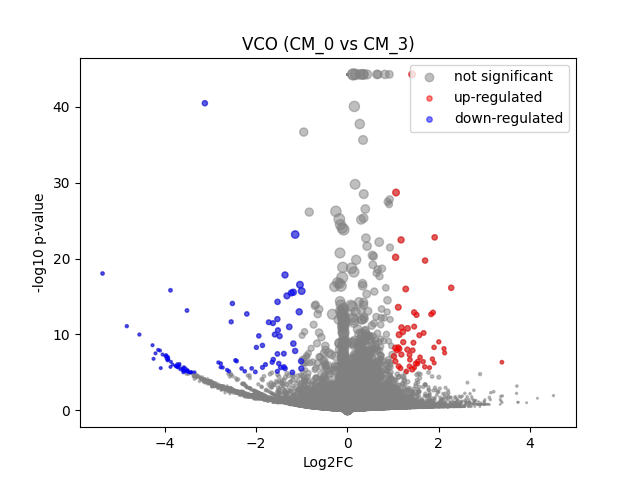

Source data for this figure (header and first rows):
	gene	expression_1	expression_2	log2FC	-log10 p-val	significant
0	MIR1302-2HG	1.6647391e-08	8.1490725e-10	-2.2873874e-05	44.25	0
1	FAM138A	1.6647391e-08	8.1490725e-10	-2.2873874e-05	44.25	0
2	OR4F5	1.6647391e-08	8.1490725e-10	-2.2873874e-05	44.25	0
3	AL627309.1	0.002279	8.1490725e-10	-1.713	1.575	0
4	AL627309.3	1.6647391e-08	8.1490725e-10	-2.2873874e-05	44.25	0
5	AL627309.2	1.6647391e-08	8.1490725e-10	-2.2873874e-05	44.25	0
6	AL627309.5	0.01675	0.01807	0.1037	0.05705	0
7	AL627309.4	0.002141	8.1490725e-10	-1.651	1.332	0
8	AP006222.2	0.0005376	8.1490725e-10	-0.6207	0.4983	0
9	AL732372.1	1.6647391e-08	8.1490725e-10	-2.2873874e-05	44.25	0
10	OR4F29	1.6647391e-08	8.1490725e-10	-2.2873874e-05	44.25	0
11	AC114498.1	1.6647391e-08	8.1490725e-10	-2.2873874e-05	44.25	0
12	OR4F16	1.6647391e-08	8.1490725e-10	-2.2873874e-05	44.25	0
13	AL669831.2	0.001387	0.004937	1.314	0.3202	0
14	LINC01409	0.06399	0.07235	0.1744	0.2143	0
15	FAM87B	0.0005722	8.1490725e-10	-0.6527	0.4983	0
16	LINC01128	0.1205	0.1711	0.502	1.477	0
17	LINC00115	0.01435	8.1490725e-10	-3.941	6.583	1
18	FAM41C	0.007967	0.01797	1.081	0.6456	0
19	AL645608.6	1.6647391e-08	8.1490725e-10	-2.2873874e-05	44.25	0
20	AL645608.2	0.004009	0.009232	1.031	0.4637	0
21	AL645608.4	0.001316	8.1490725e-10	-1.212	1.054	0
22	LINC02593	0.05755	0.03211	-0.8222	1.451	0
23	SAMD11	0.4325	0.1895	-1.186	15.56	1
24	NOC2L	0.2272	0.2143	-0.08346	0.2046	0
25	KLHL17	0.009811	0.0152	0.5838	0.3354	0
26	PLEKHN1	0.001927	0.003457	0.6064	0.1737	0
27	PERM1	1.6647391e-08	8.1490725e-10	-2.2873874e-05	44.25	0
28	AL645608.7	0.0005867	8.1490725e-10	-0.666	0.4983	0
29	HES4	0.266	0.1883	-0.4965	2.405	0
30	ISG15	0.2173	0.2677	0.2999	1.036	0
31	AL645608.1	1.6647391e-08	8.1490725e-10	-2.2873874e-05	44.25	0
32	AGRN	0.07972	0.09601	0.2652	0.4036	0
33	AL645608.5	1.6647391e-08	8.1490725e-10	-2.2873874e-05	44.25	0
34	AL645608.8	1.6647391e-08	8.1490725e-10	-2.2873874e-05	44.25	0
35	RNF223	1.6647391e-08	8.1490725e-10	-2.2873874e-05	44.25	0
36	C1orf159	0.01266	0.01432	0.1653	0.08107	0
37	AL390719.3	1.6647391e-08	8.1490725e-10	-2.2873874e-05	44.25	0
38	LINC01342	1.6647391e-08	8.1490725e-10	-2.2873874e-05	44.25	0
39	AL390719.2	1.6647391e-08	8.1490725e-10	-2.2873874e-05	44.25	0
40	TTLL10-AS1	1.6647391e-08	8.1490725e-10	-2.2873874e-05	44.25	0
41	TTLL10	1.6647391e-08	8.1490725e-10	-2.2873874e-05	44.25	0
42	TNFRSF18	0.00121	8.1490725e-10	-1.144	0.7972	0
43	TNFRSF4	1.6647391e-08	8.1490725e-10	-2.2873874e-05	44.25	0
44	SDF4	0.4442	0.4664	0.07041	0.2662	0
45	B3GALT6	0.1409	0.2009	0.5089	1.727	0
46	C1QTNF12	0.002792	0.009082	1.411	0.5988	0
47	AL162741.1	1.6647391e-08	0.003627	2.21	0.4972	0
48	UBE2J2	0.2636	0.3349	0.3442	1.573	0
49	LINC01786	0.0007889	8.1490725e-10	-0.8391	0.7639	0
50	SCNN1D	0.005147	8.1490725e-10	-2.62	2.781	0
51	ACAP3	0.04965	0.05356	0.1072	0.1027	0
52	PUSL1	0.07499	0.06897	-0.1192	0.1486	0
53	INTS11	0.1179	0.1135	-0.05531	0.08239	0
54	AL139287.1	1.6647391e-08	8.1490725e-10	-2.2873874e-05	44.25	0
55	CPTP	0.05849	0.05666	-0.04503	0.04705	0
56	TAS1R3	0.0009553	8.1490725e-10	-0.9674	0.8024	0
57	DVL1	0.04685	0.05788	0.2994	0.3446	0
58	MXRA8	0.02923	0.02881	-0.02029	0.01423	0
59	AURKAIP1	0.9777	1.052	0.1055	1.09	0
... 36,541 more rows
